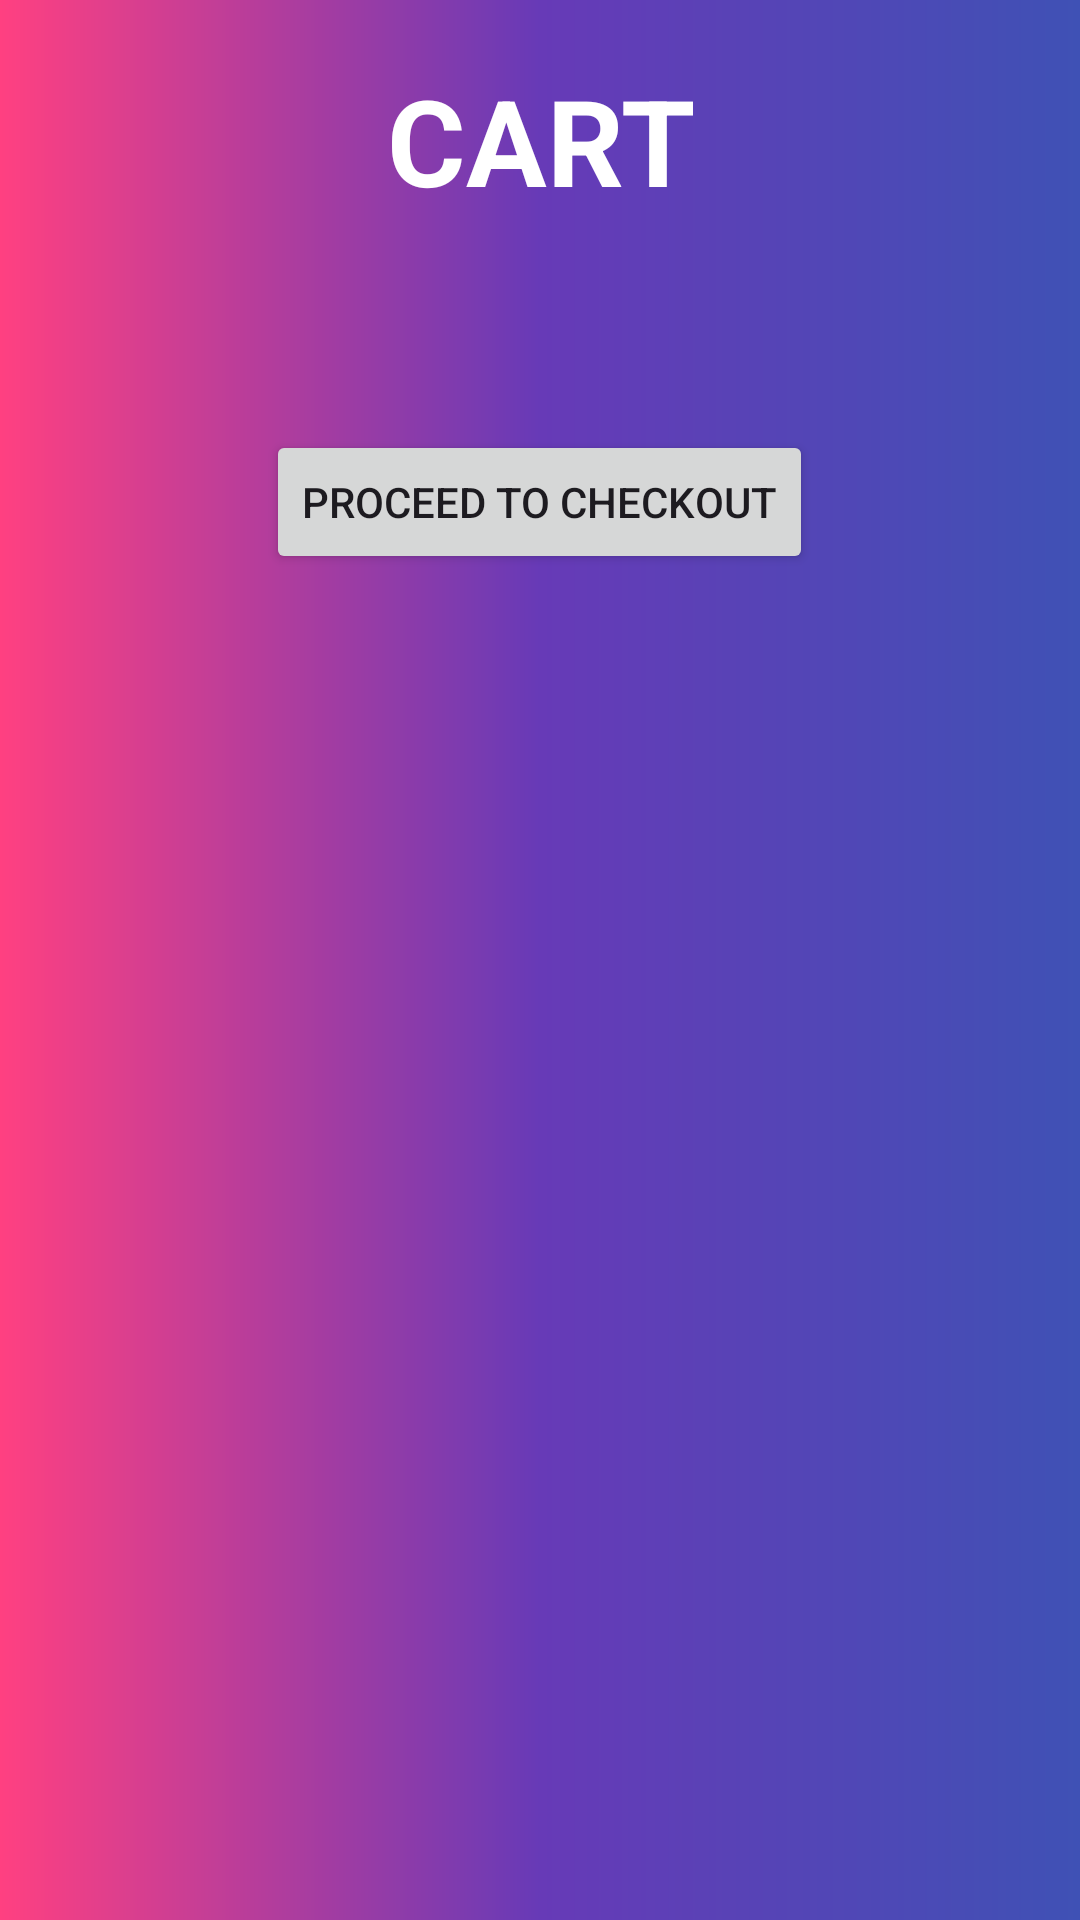

Produce the Android XML layout that renders to this screen, including the resource entries it uses.
<!-- AndroidManifest.xml: application theme Theme.GamerzHub -->
<!-- res/layout/activity_cart.xml -->
<?xml version="1.0" encoding="utf-8"?>
<LinearLayout xmlns:android="http://schemas.android.com/apk/res/android"
    xmlns:app="http://schemas.android.com/apk/res-auto"
    xmlns:tools="http://schemas.android.com/tools"
    android:layout_width="match_parent"
    android:layout_height="match_parent"
    android:orientation="vertical"
    android:background="@drawable/gradient"
    tools:context=".cart">


    <TextView
        android:id="@+id/textView"
        android:layout_width="match_parent"
        android:layout_height="wrap_content"
        android:text="CART"
        android:textStyle="bold"
        android:textSize="40sp"
        android:gravity="center"
        android:textColor="@color/white"
        android:layout_margin="20dp"/>

    <Button
        android:id="@+id/btnProceed"
        android:layout_width="wrap_content"
        android:layout_height="wrap_content"
        android:text="Proceed to checkout"
        android:layout_marginTop="50dp"
        android:layout_gravity="center_horizontal"/>


</LinearLayout>
<!-- resources referenced by this layout -->
<resources>
  <!-- drawable gradient (drawable) -->
  <shape xmlns:android="http://schemas.android.com/apk/res/android">
      <gradient
          android:type="linear"
          android:angle="0"
          android:startColor="#FF4081"
          android:endColor="#3F51B5"
          android:centerColor="#673AB7"
      />
  </shape>
  <style name="Theme.GamerzHub" parent="Base.Theme.GamerzHub" />
  <style name="Base.Theme.GamerzHub" parent="Theme.Material3.DayNight.NoActionBar">
          
          
      </style>
  <!-- not gathered from this repository: default colours our renderer supplied (Android Studio template values) -->
  <color name="white">#FFFFFFFF</color>
</resources>
